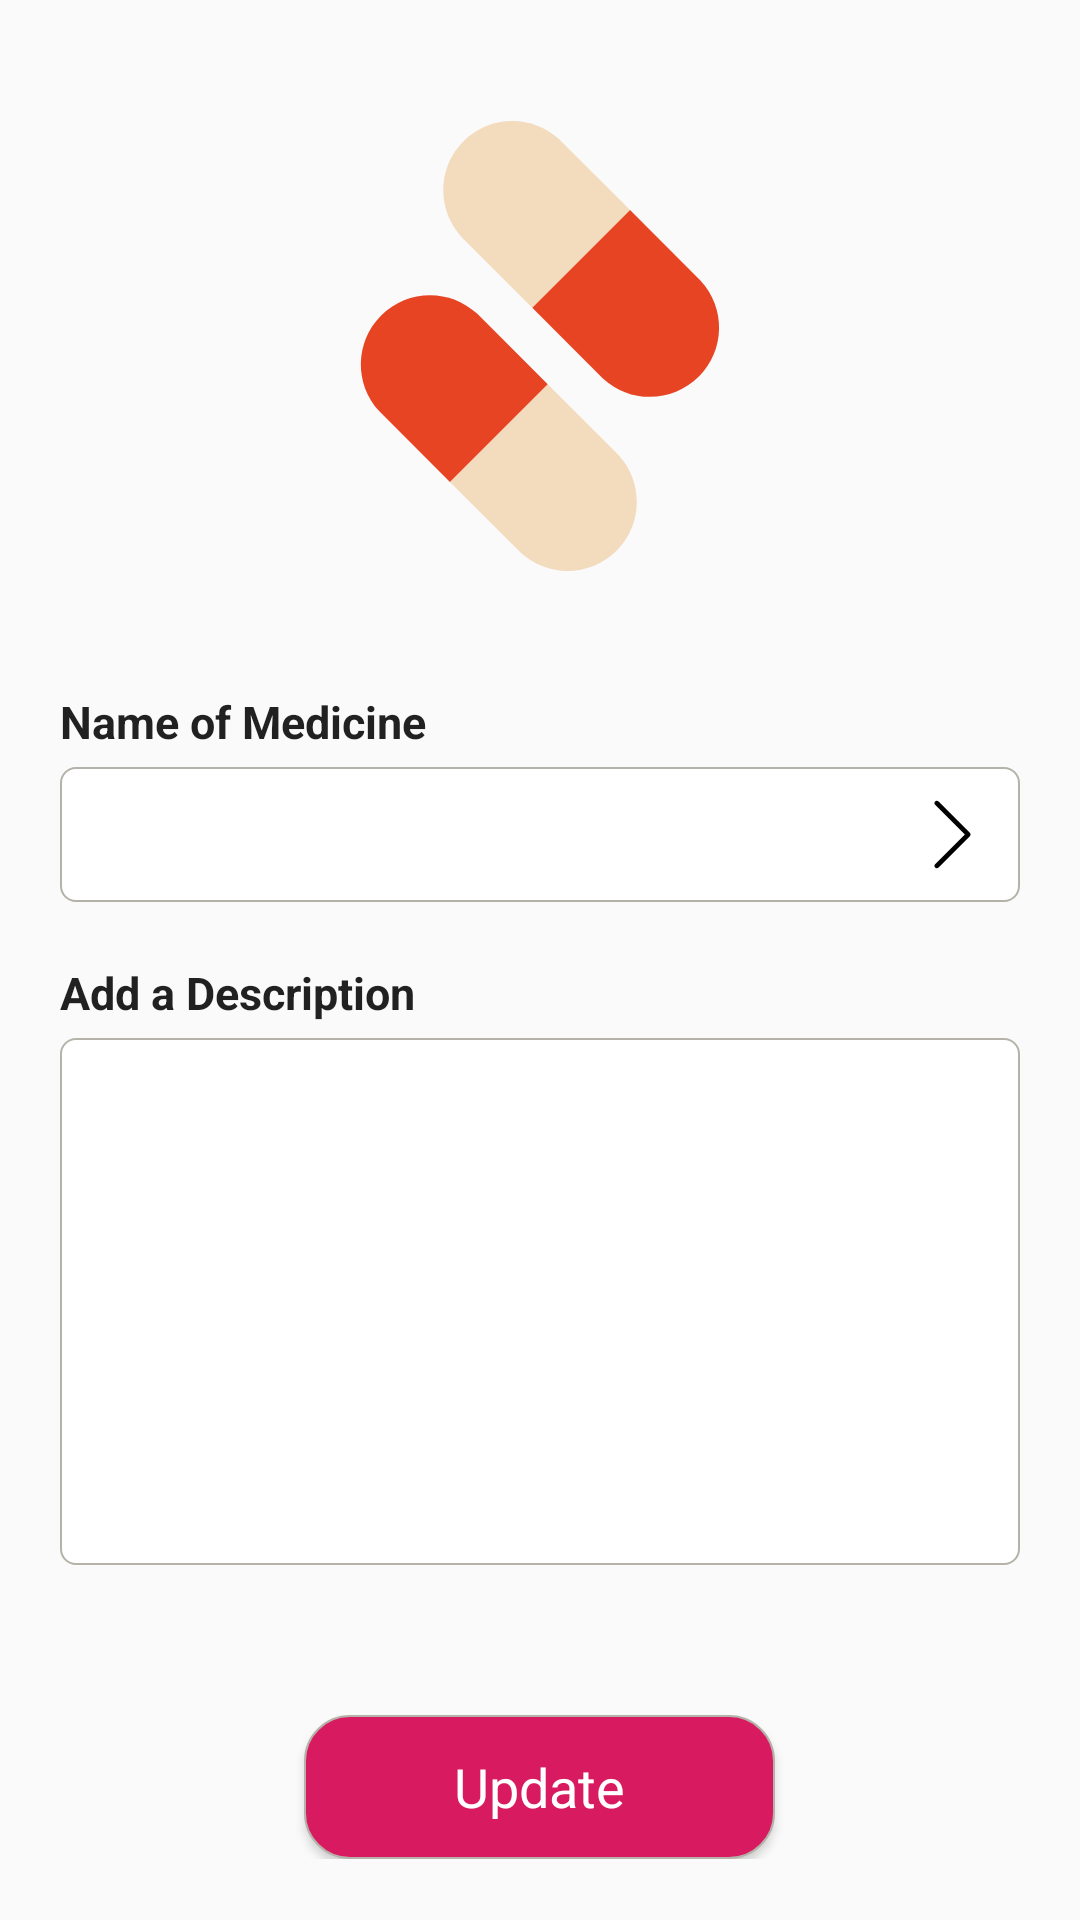

This screen was rendered from an Android layout file. Write that file and the resources it references.
<!-- AndroidManifest.xml: application theme AppTheme -->
<!-- res/layout/activity_edit_medicine.xml -->
<?xml version="1.0" encoding="utf-8"?>
<RelativeLayout xmlns:android="http://schemas.android.com/apk/res/android"
    xmlns:tools="http://schemas.android.com/tools"
    android:layout_width="match_parent"
    android:layout_height="match_parent">

    <LinearLayout
        android:layout_width="match_parent"
        android:layout_height="wrap_content"
        android:layout_centerInParent="true"
        android:orientation="vertical"
        android:padding="@dimen/dimen_size_20"
        tools:context=".screens.AddMedicineActivity">


        <ImageView
            android:layout_width="@dimen/dimen_size_150"
            android:layout_height="@dimen/dimen_size_150"
            android:layout_gravity="center_horizontal"
            android:layout_margin="@dimen/dimen_size_20"
            android:src="@drawable/ic_pills" />


        <TextView
            style="@style/TextStyle"
            android:layout_marginTop="@dimen/dimen_size_20"
            android:text="@string/name_of_medicine"
            android:textSize="@dimen/text_size_15"
            android:textStyle="bold" />

        <TextView
            android:id="@+id/txt_medicine_name"
            style="@style/TextStyle"
            android:layout_width="match_parent"
            android:layout_marginTop="@dimen/dimen_size_5"
            android:background="@drawable/edittext_border"
            android:drawableEnd="@drawable/ic_right_arrow"
            android:drawableRight="@drawable/ic_right_arrow"
            android:inputType="numberDecimal"
            android:maxLines="1"
            android:padding="@dimen/dimen_size_10"
            android:singleLine="true" />

        <TextView
            style="@style/TextStyle"
            android:layout_marginTop="@dimen/dimen_size_20"
            android:text="@string/add_a_description"
            android:textSize="@dimen/text_size_15"
            android:textStyle="bold" />

        <EditText
            android:id="@+id/edt_medicine_description"
            style="@style/TextStyle"
            android:layout_width="match_parent"
            android:layout_marginTop="@dimen/dimen_size_5"
            android:background="@drawable/edittext_border"
            android:gravity="top"
            android:lines="10"
            android:padding="@dimen/dimen_size_10" />

        <Button
            android:id="@+id/btn_save"
            style="@style/ButtonStyle"
            android:layout_gravity="center_horizontal"
            android:layout_marginTop="@dimen/dimen_size_50"
            android:text="@string/update" />

    </LinearLayout>
</RelativeLayout>
<!-- resources referenced by this layout -->
<resources>
  <dimen name="dimen_size_10">10dp</dimen>
  <dimen name="dimen_size_150">150dp</dimen>
  <dimen name="dimen_size_20">20dp</dimen>
  <dimen name="dimen_size_5">5dp</dimen>
  <dimen name="dimen_size_50">50dp</dimen>
  <dimen name="text_size_15">15sp</dimen>
  <!-- drawable edittext_border (drawable) -->
  <shape xmlns:android="http://schemas.android.com/apk/res/android"
         android:shape="rectangle">
  
      <gradient android:startColor="#FFFFFF"
                android:endColor="#FFFFFF"
                android:angle="90"/>
  
      <corners android:bottomLeftRadius="@dimen/dimen_size_5"
               android:topLeftRadius="@dimen/dimen_size_5"
               android:bottomRightRadius="@dimen/dimen_size_5"
               android:topRightRadius="@dimen/dimen_size_5"/>
  
      <stroke android:width="2px"
              android:color="@color/grey_shade_01"/>
  
  </shape>
  <!-- drawable ic_right_arrow (drawable) -->
  <vector android:height="25dp" android:viewportHeight="129"
      android:viewportWidth="129" android:width="25dp" xmlns:android="http://schemas.android.com/apk/res/android">
      <path android:fillColor="#FF000000" android:pathData="m40.4,121.3c-0.8,0.8 -1.8,1.2 -2.9,1.2s-2.1,-0.4 -2.9,-1.2c-1.6,-1.6 -1.6,-4.2 0,-5.8l51,-51 -51,-51c-1.6,-1.6 -1.6,-4.2 0,-5.8 1.6,-1.6 4.2,-1.6 5.8,0l53.9,53.9c1.6,1.6 1.6,4.2 0,5.8l-53.9,53.9z"/>
  </vector>
  <string name="add_a_description">Add a Description</string>
  <string name="name_of_medicine">Name of Medicine</string>
  <string name="update">Update</string>
  <style name="ButtonStyle" parent="@style/TextAppearance.AppCompat">
          <item name="android:textAllCaps">false</item>
          <item name="android:textSize">@dimen/text_size_18</item>
          <item name="android:textColor">@color/white</item>
          <item name="android:background">@drawable/btn_bg</item>
          <item name="android:paddingStart">@dimen/dimen_size_50</item>
          <item name="android:paddingLeft">@dimen/dimen_size_50</item>
          <item name="android:paddingEnd">@dimen/dimen_size_50</item>
          <item name="android:paddingRight">@dimen/dimen_size_50</item>
          <item name="android:layout_width">wrap_content</item>
          <item name="android:layout_height">wrap_content</item>
      </style>
  <style name="TextStyle" parent="@style/TextAppearance.AppCompat">
          <item name="android:textAllCaps">false</item>
          <item name="android:textSize">@dimen/text_size_13</item>
          <item name="android:color">@color/black_shade_01</item>
          <item name="android:layout_width">wrap_content</item>
          <item name="android:layout_height">wrap_content</item>
      </style>
  <style name="AppTheme" parent="Theme.AppCompat.Light.DarkActionBar">
          
          <item name="colorPrimary">@color/colorPrimary</item>
          <item name="colorPrimaryDark">@color/colorPrimaryDark</item>
          <item name="colorAccent">@color/colorAccent</item>
      </style>
  <color name="grey_shade_01">#b5b2aa</color>
  <dimen name="text_size_18">18sp</dimen>
  <color name="white">#FFFFFF</color>
  <!-- drawable btn_bg (drawable) -->
  <shape xmlns:android="http://schemas.android.com/apk/res/android"
         android:shape="rectangle">
  
      <gradient android:startColor="@color/colorAccent"
                android:endColor="@color/colorAccent"
                android:angle="90"/>
  
      <corners android:bottomLeftRadius="@dimen/dimen_size_15"
               android:topLeftRadius="@dimen/dimen_size_15"
               android:bottomRightRadius="@dimen/dimen_size_15"
               android:topRightRadius="@dimen/dimen_size_15"/>
  
      <stroke android:width="2px"
              android:color="@color/grey_shade_01"/>
  
  </shape>
  <dimen name="text_size_13">13sp</dimen>
  <color name="black_shade_01">#000000</color>
  <color name="colorPrimary">#008577</color>
  <color name="colorPrimaryDark">#00574B</color>
  <color name="colorAccent">#D81B60</color>
  <dimen name="dimen_size_15">15dp</dimen>
</resources>
